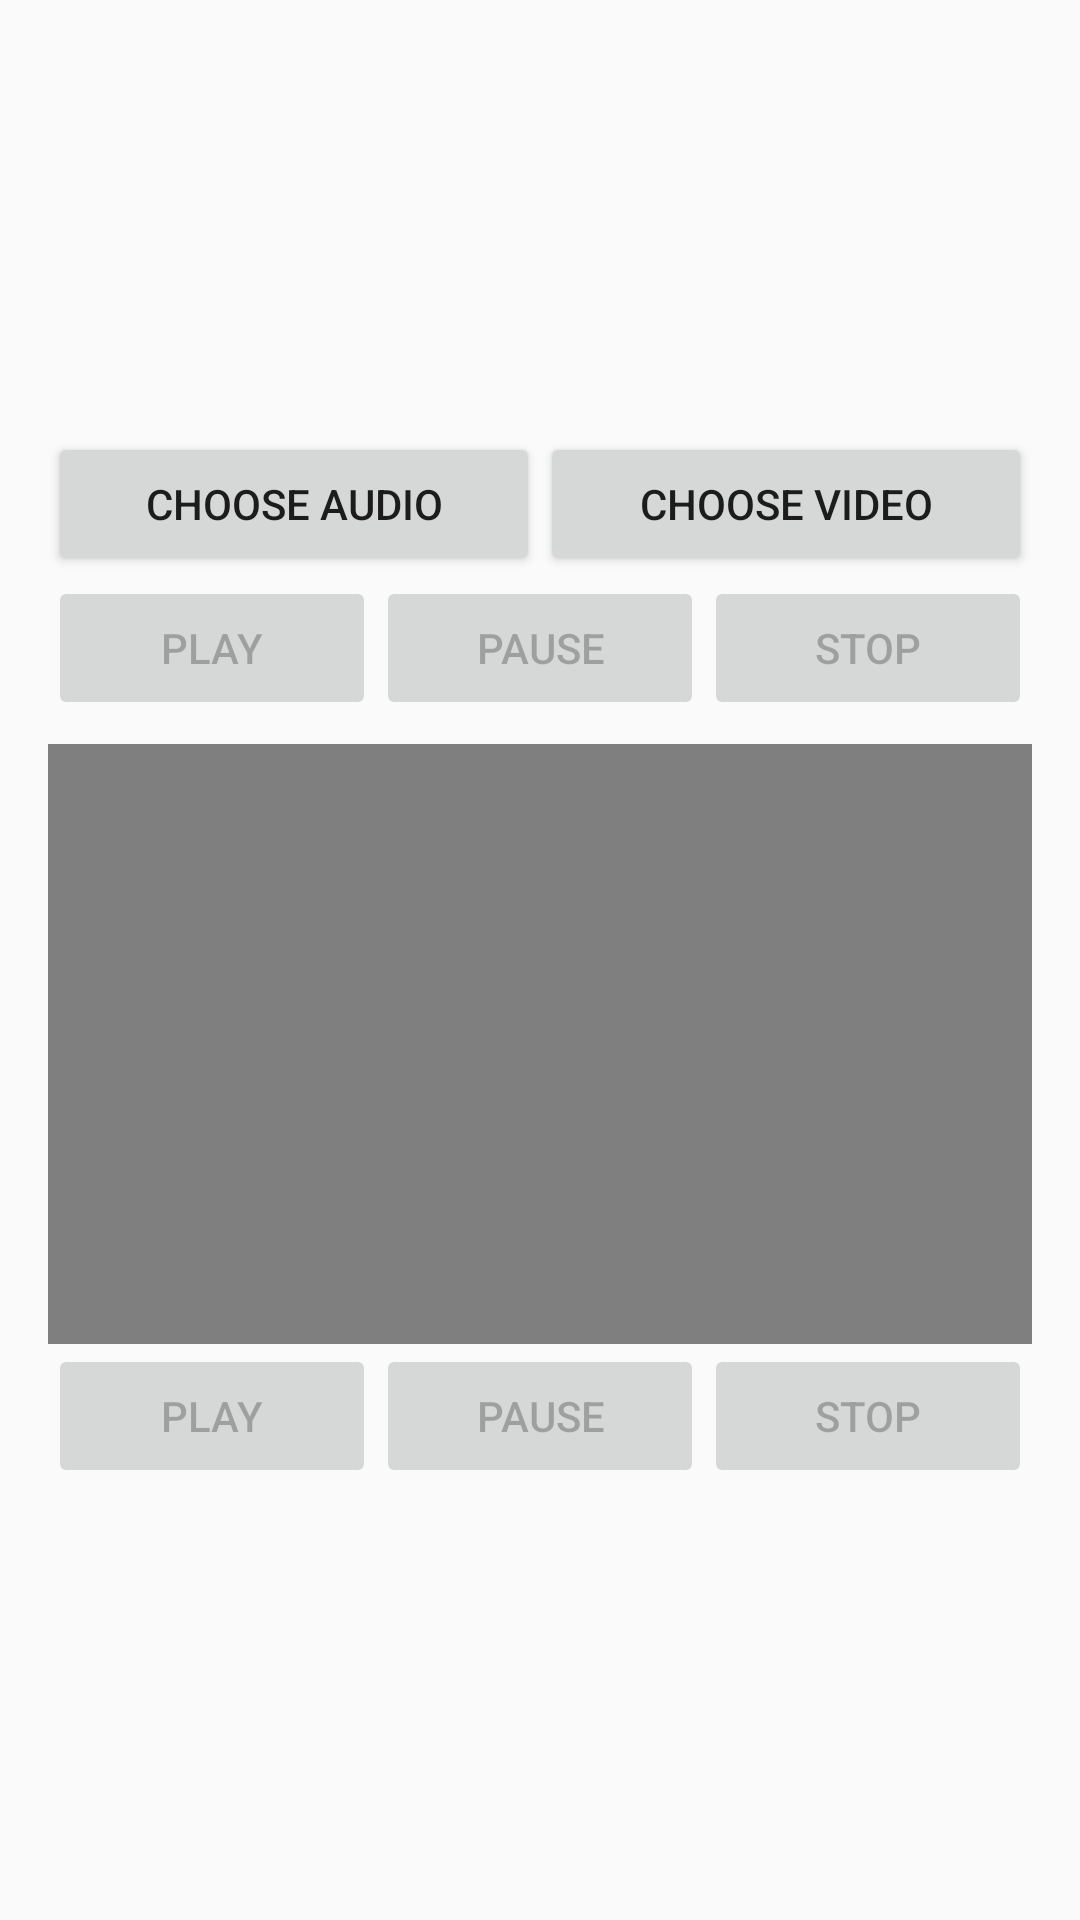

The Android layout XML behind this screen, and the referenced resources:
<!-- AndroidManifest.xml: activity theme Theme.MediaApp -->
<!-- res/layout/activity_main.xml -->
<LinearLayout xmlns:android="http://schemas.android.com/apk/res/android"
    android:layout_width="match_parent"
    android:layout_height="match_parent"
    android:orientation="vertical"
    android:gravity="center"
    android:padding="16dp">

    <LinearLayout
        android:layout_width="match_parent"
        android:layout_height="wrap_content"
        android:orientation="horizontal"
        android:weightSum="2">

        <Button
            android:id="@+id/btnChooseAudio"
            android:layout_width="0dp"
            android:layout_height="wrap_content"
            android:layout_weight="1"
            android:text="Choose Audio"/>

        <Button
            android:id="@+id/btnChooseVideo"
            android:layout_width="0dp"
            android:layout_height="wrap_content"
            android:layout_weight="1"
            android:text="Choose Video"/>
    </LinearLayout>

    <LinearLayout
        android:layout_width="match_parent"
        android:layout_height="wrap_content"
        android:orientation="horizontal"
        android:weightSum="3">

        <Button
            android:id="@+id/btnPlayAudio"
            android:layout_width="0dp"
            android:layout_height="wrap_content"
            android:layout_weight="1"
            android:text="Play"
            android:enabled="false"/>

        <Button
            android:id="@+id/btnPauseAudio"
            android:layout_width="0dp"
            android:layout_height="wrap_content"
            android:layout_weight="1"
            android:text="Pause"
            android:enabled="false"/>

        <Button
            android:id="@+id/btnStopAudio"
            android:layout_width="0dp"
            android:layout_height="wrap_content"
            android:layout_weight="1"
            android:text="Stop"
            android:enabled="false"/>
    </LinearLayout>

    <VideoView
        android:id="@+id/videoView"
        android:layout_width="match_parent"
        android:layout_height="200dp"
        android:layout_marginTop="8dp"/>

    <LinearLayout
        android:layout_width="match_parent"
        android:layout_height="wrap_content"
        android:orientation="horizontal"
        android:weightSum="3">

        <Button
            android:id="@+id/btnPlayVideo"
            android:layout_width="0dp"
            android:layout_height="wrap_content"
            android:layout_weight="1"
            android:text="Play"
            android:enabled="false"/>

        <Button
            android:id="@+id/btnPauseVideo"
            android:layout_width="0dp"
            android:layout_height="wrap_content"
            android:layout_weight="1"
            android:text="Pause"
            android:enabled="false"/>

        <Button
            android:id="@+id/btnStopVideo"
            android:layout_width="0dp"
            android:layout_height="wrap_content"
            android:layout_weight="1"
            android:text="Stop"
            android:enabled="false"/>
    </LinearLayout>

</LinearLayout>
<!-- resources referenced by this layout -->
<resources>
  <style name="Theme.MediaApp" parent="Theme.AppCompat.Light.NoActionBar" />
</resources>
